The GitHub repository usmanali414/Destruction-Detection-in-Satellite-Imagery contains a labelled image folder "Data" with 2 categories: destructed, non destructed. Examples follow, each with its label.

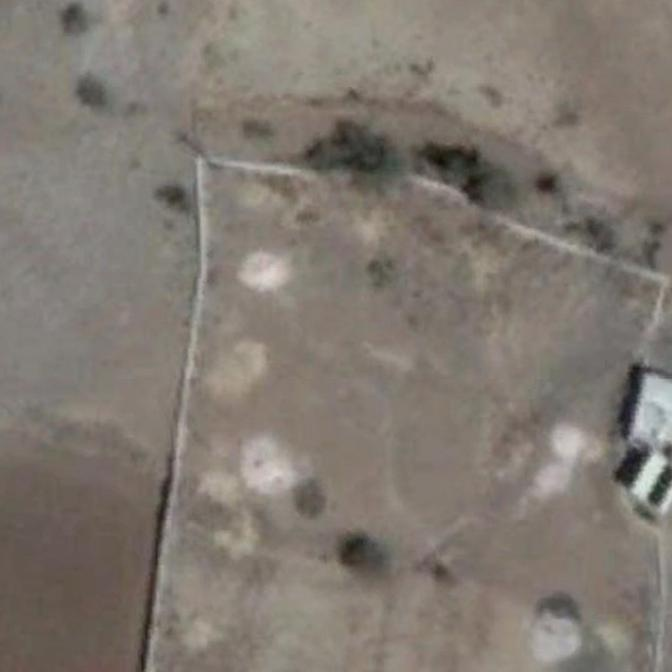
Label: non destructed

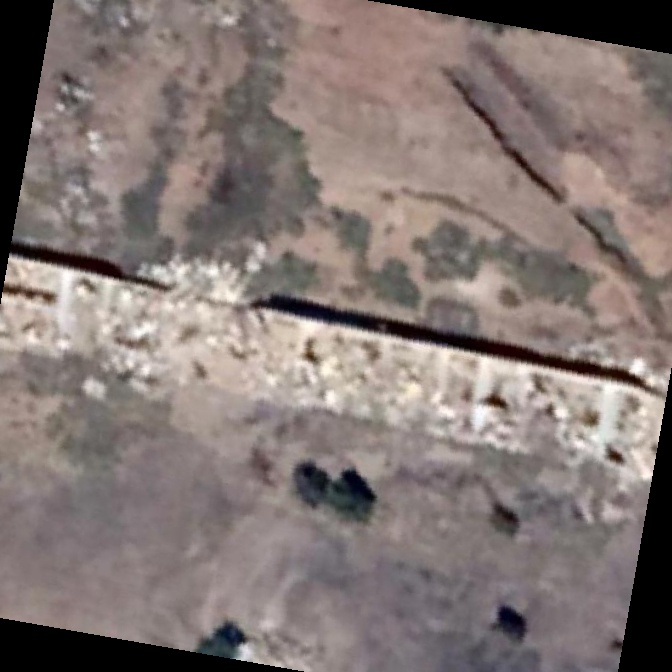
Label: destructed

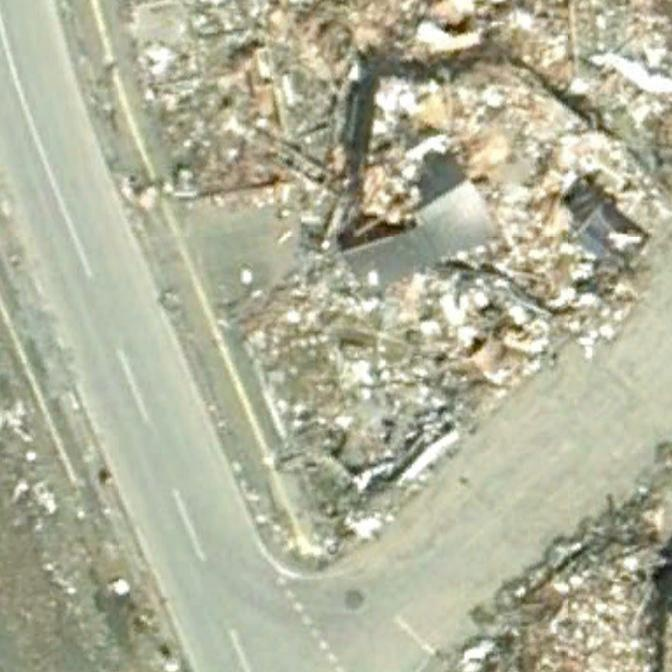
Label: destructed

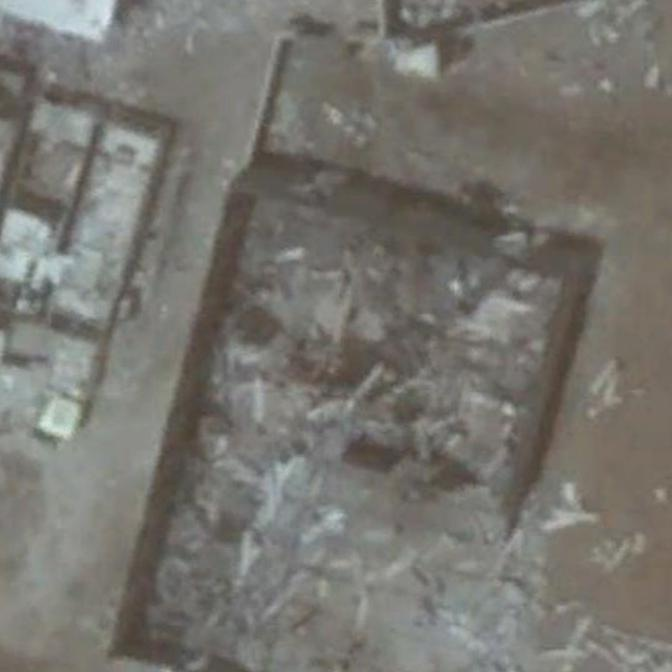
Label: destructed

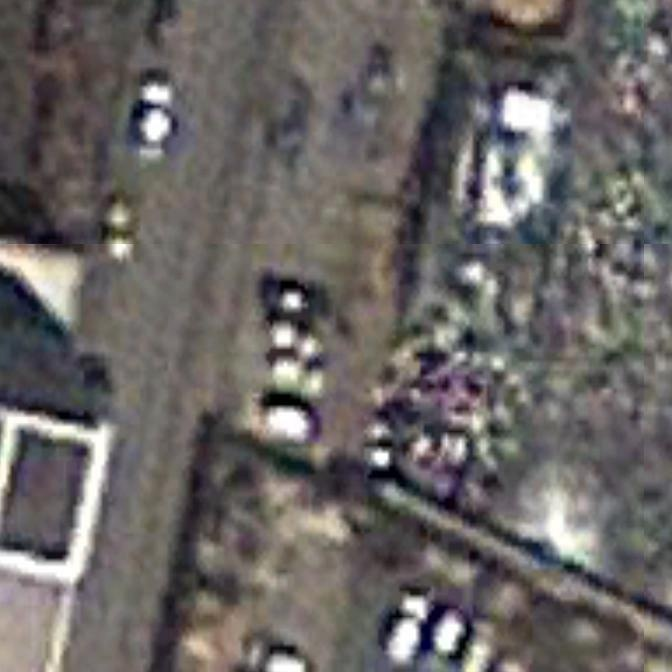
Label: non destructed

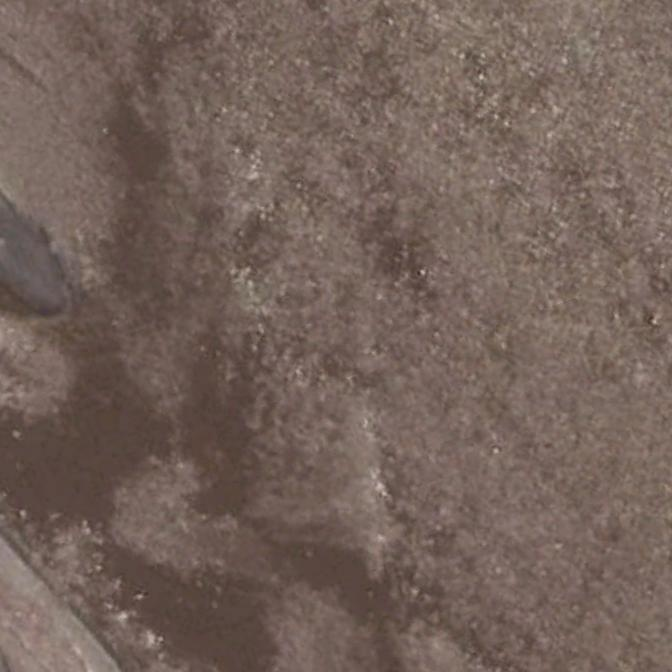
Label: non destructed
